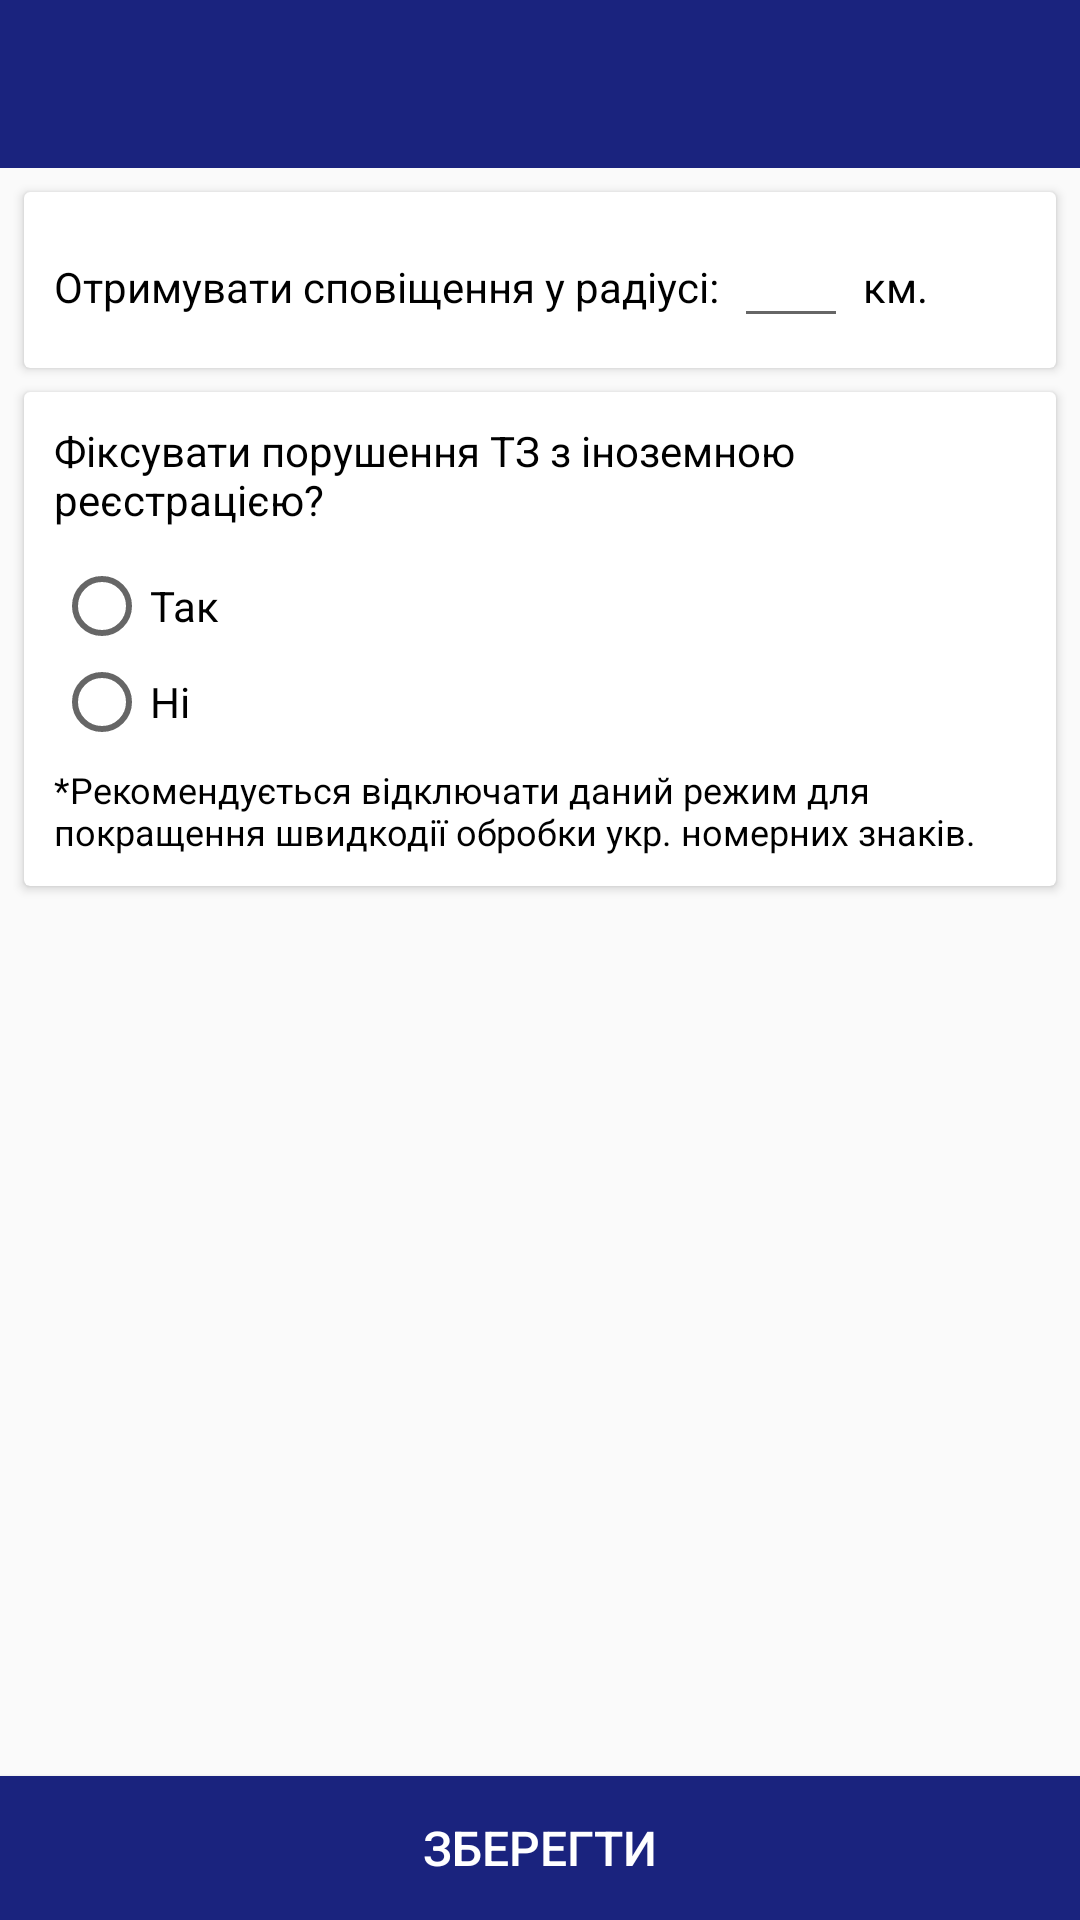

Produce the Android XML layout that renders to this screen, including the resource entries it uses.
<!-- AndroidManifest.xml: application theme AppTheme -->
<!-- res/layout/activity_settings.xml -->
<?xml version="1.0" encoding="utf-8"?>

<LinearLayout xmlns:android="http://schemas.android.com/apk/res/android"
    xmlns:app="http://schemas.android.com/apk/res-auto"
    xmlns:tools="http://schemas.android.com/tools"
    android:layout_width="match_parent"
    android:layout_height="match_parent"
    tools:context=".Activities.SettingsActivity"
    android:orientation="vertical">

    <include layout="@layout/toolbar_layout"/>


    <android.support.v7.widget.CardView
        android:layout_width="match_parent"
        android:layout_height="wrap_content"
        android:layout_margin="8dp"
        android:background="@color/colorWhite"
        app:cardBackgroundColor="@color/colorWhite">

        <LinearLayout
            android:layout_width="match_parent"
            android:layout_height="wrap_content"
            android:orientation="horizontal"
            android:padding="10dp">

            <TextView
                android:layout_width="wrap_content"
                android:layout_height="wrap_content"
                android:text="Отримувати сповіщення у радіусі:"
                android:textColor="@color/colorText"
                android:textSize="14sp" />

            <EditText
                android:id="@+id/notify_radius"
                android:layout_width="wrap_content"
                android:layout_height="wrap_content"
                android:layout_marginStart="5dp"
                android:textSize="16sp"
                android:gravity="center"
                android:cursorVisible="false"
                android:ems="2"
                android:inputType="number" />

            <TextView
                android:layout_width="wrap_content"
                android:layout_height="wrap_content"
                android:layout_marginStart="5dp"
                android:text="км."
                android:textColor="@color/colorText"
                android:textSize="14sp" />

        </LinearLayout>

    </android.support.v7.widget.CardView>

    <android.support.v7.widget.CardView
        android:layout_width="match_parent"
        android:layout_height="wrap_content"
        android:layout_marginStart="8dp"
        android:layout_marginEnd="8dp"
        android:layout_marginBottom="8dp"
        android:background="@color/colorWhite"
        app:cardBackgroundColor="@color/colorWhite">

        <LinearLayout
            android:layout_width="match_parent"
            android:layout_height="wrap_content"
            android:orientation="vertical"
            android:padding="10dp">
            <TextView
                android:layout_width="match_parent"
                android:layout_height="wrap_content"
                android:text="Фіксувати порушення ТЗ з іноземною реєстрацією?"
                android:textColor="@color/colorText"
                android:textSize="14sp" />

            <RadioGroup
                android:id="@+id/radio_group2"
                android:layout_width="match_parent"
                android:layout_height="wrap_content"
                android:layout_marginTop="10dp">

                <RadioButton
                    android:id="@+id/radio_foreign_onn"
                    android:layout_width="match_parent"
                    android:layout_height="wrap_content"
                    android:textSize="14sp"
                    android:text="Так" />

                <RadioButton
                    android:id="@+id/radio_foreign_off"
                    android:layout_width="match_parent"
                    android:layout_height="wrap_content"
                    android:textSize="14sp"
                    android:text="Ні" />

            </RadioGroup>
            <TextView
                android:layout_width="match_parent"
                android:layout_height="wrap_content"
                android:layout_marginTop="5dp"
                android:text="*Рекомендується відключати даний режим для покращення швидкодії обробки укр. номерних знаків."
                android:textColor="@color/colorText"
                android:textSize="12sp" />
        </LinearLayout>

    </android.support.v7.widget.CardView>

    <LinearLayout
        android:layout_width="fill_parent"
        android:layout_height="fill_parent"
        android:orientation="vertical"
        android:gravity="bottom">

        <Button
            android:id="@+id/settingsBtn"
            android:layout_width="fill_parent"
            android:layout_height="wrap_content"
            android:layout_gravity="bottom"
            android:background="@drawable/custom_bg"
            android:textSize="16sp"
            android:textAllCaps="true"
            android:text="Зберегти"
            android:textColor="@android:color/white"/>

    </LinearLayout>

</LinearLayout>
<!-- res/layout/toolbar_layout.xml (included above) -->
<android.support.design.widget.AppBarLayout
    android:layout_width="match_parent"
    android:layout_height="wrap_content"
    xmlns:app="http://schemas.android.com/apk/res-auto"
    android:theme="@style/AppTheme.AppBarOverlay"
    xmlns:android="http://schemas.android.com/apk/res/android">

    <android.support.v7.widget.Toolbar
        android:id="@+id/toolbar"
        android:layout_width="match_parent"
        android:layout_height="?attr/actionBarSize"
        android:background="?attr/colorPrimary"
        app:popupTheme="@style/AppTheme.PopupOverlay">

        <TextView
            android:id="@+id/toolbar_title"
            style="@style/TextAppearance.AppCompat.Widget.ActionBar.Title"
            android:layout_width="wrap_content"
            android:layout_height="wrap_content"
            android:textStyle="bold"
            android:letterSpacing=".03"
            android:textAllCaps="true"
            android:textColor="@android:color/white"
            android:textSize="16sp"
            android:layout_gravity="center" />

    </android.support.v7.widget.Toolbar>

</android.support.design.widget.AppBarLayout>
<!-- resources referenced by this layout -->
<resources>
  <color name="colorText">#000000</color>
  <color name="colorWhite">#ffffff</color>
  <!-- drawable custom_bg (drawable) -->
  <?xml version="1.0" encoding="utf-8"?>
  
  <ripple android:color="@android:color/background_light"
      xmlns:android="http://schemas.android.com/apk/res/android">
      <item android:drawable="@color/colorPrimary" />
  </ripple>
  <style name="AppTheme.AppBarOverlay" parent="ThemeOverlay.AppCompat.Dark.ActionBar" />
  <style name="AppTheme.PopupOverlay" parent="ThemeOverlay.AppCompat.Light" />
  <style name="AppTheme" parent="Theme.AppCompat.Light.NoActionBar">
          
          <item name="colorPrimary">@color/colorPrimary</item>
          <item name="colorPrimaryDark">@color/colorPrimaryDark</item>
          <item name="colorAccent">@color/colorAccent</item>
  
  
      </style>
  <color name="colorPrimary">#1a237e</color>
  <color name="colorPrimaryDark">#000051</color>
  <color name="colorAccent">#1a237e</color>
</resources>
